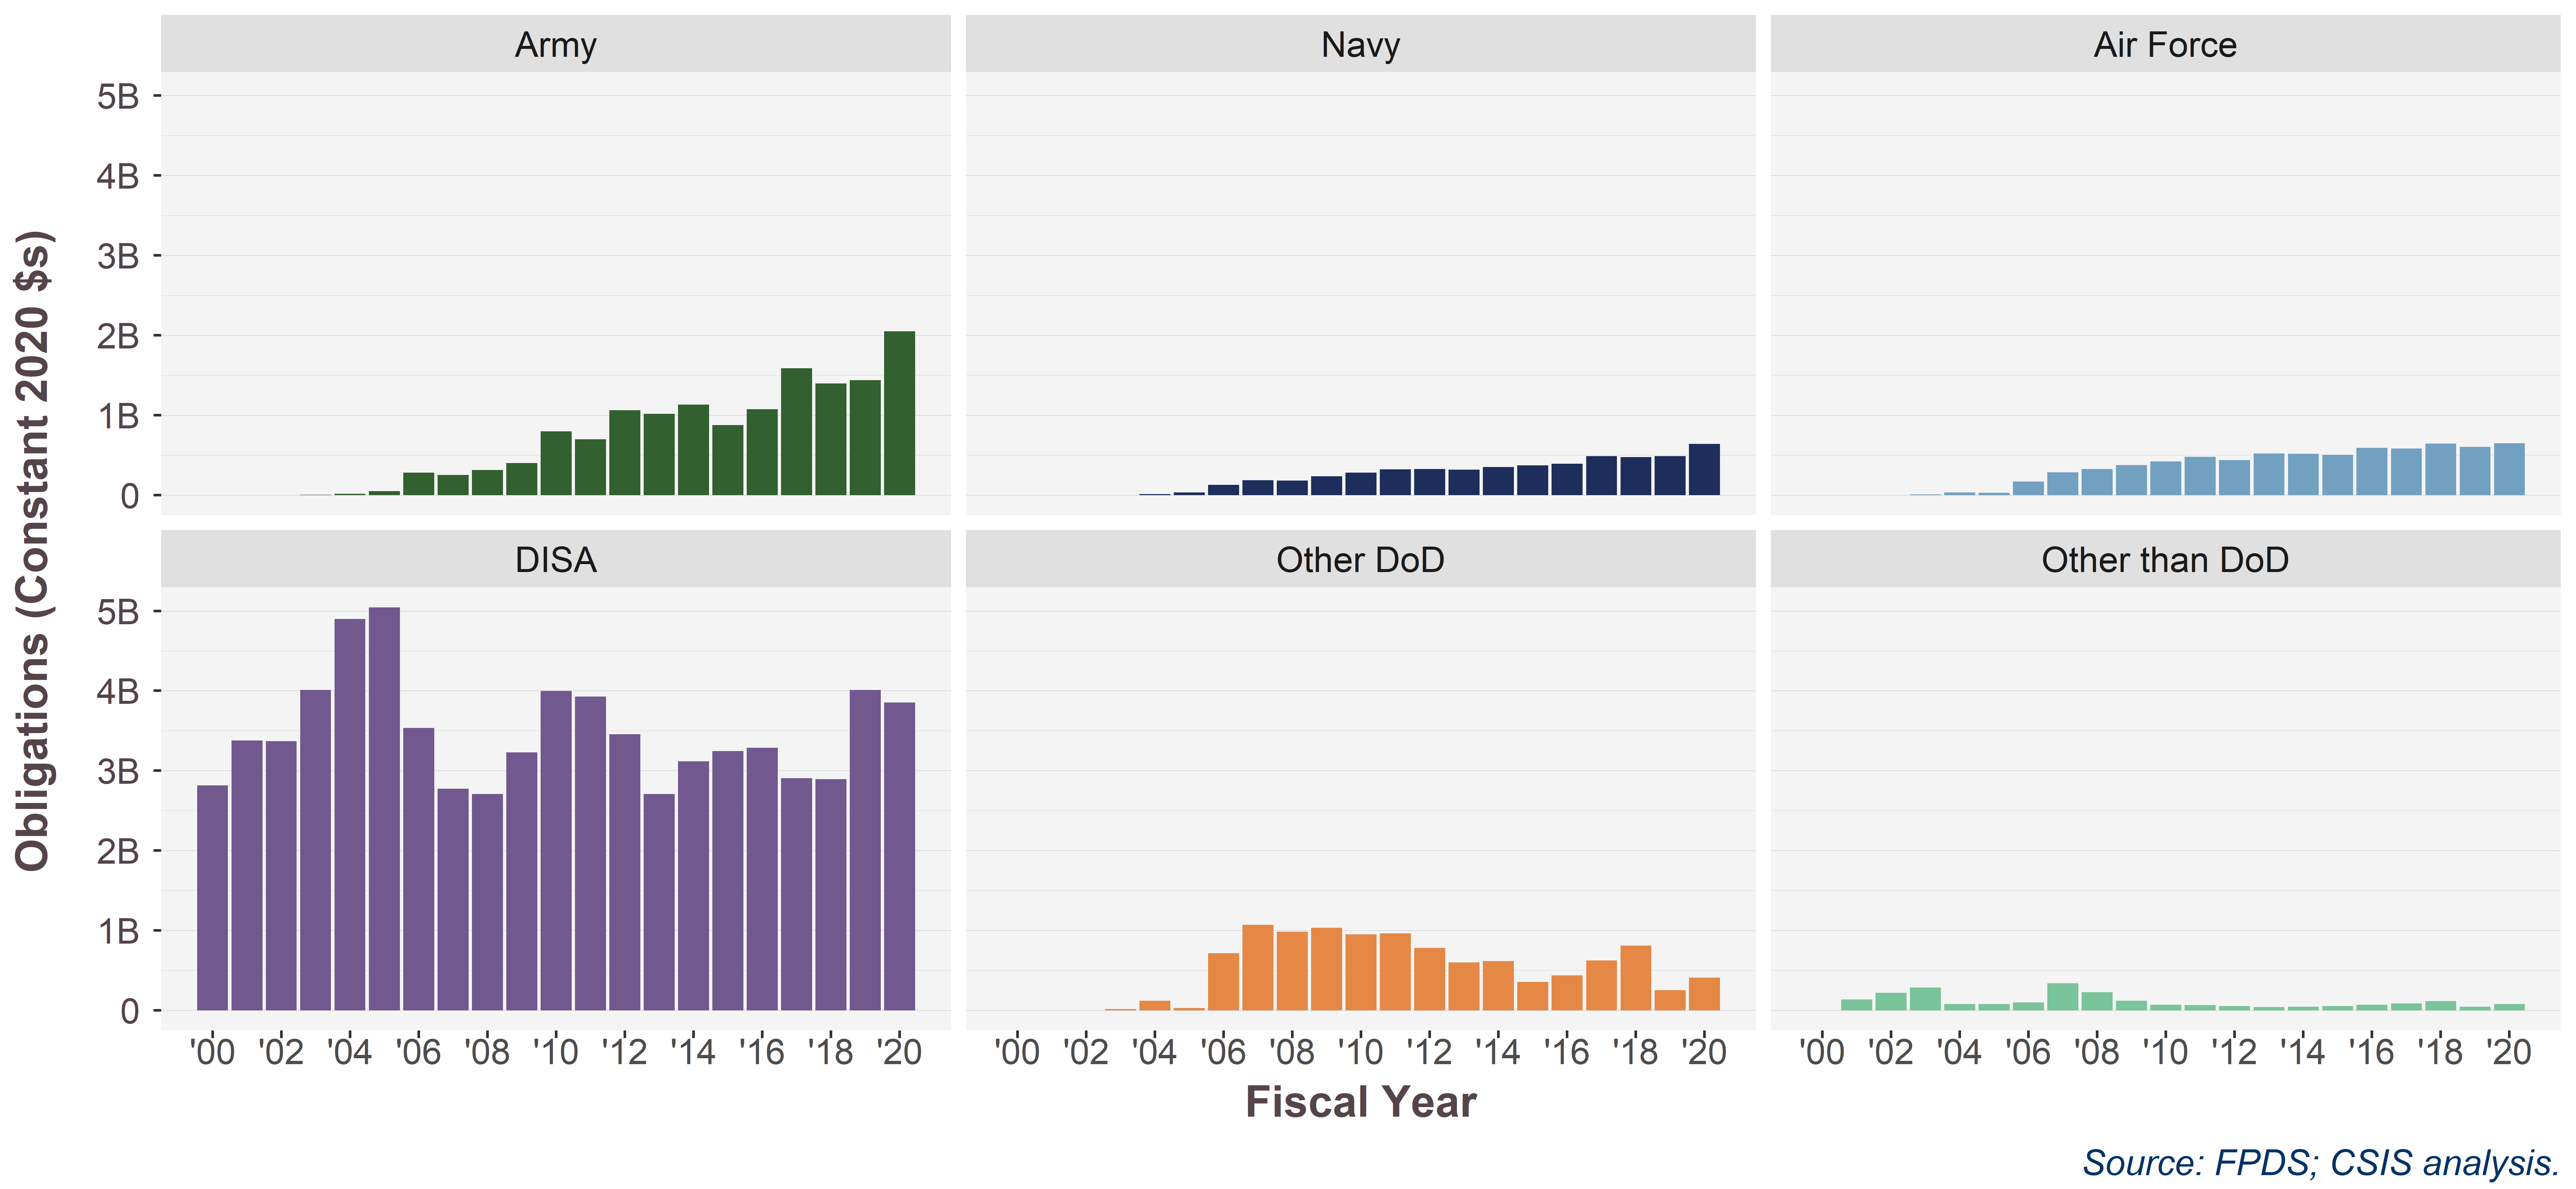

The table this chart was drawn from, first rows:
Funder, 2000, 2001, 2002, 2003, 2004, 2005, 2006, 2007, 2008, 2009, 2010, 2011, 2012, 2013, 2014, 2015, 2016, 2017, 2018, 2019, 2020
Army, , , , 0.0008176, 0.0142, 0.04857, 0.2791, 0.2523, 0.3143, 0.3984, 0.796, 0.6977, 1.061, 1.014, 1.131, 0.8753, 1.074, 1.585, 1.395, 1.439, 2.05
Navy, , , , 0.0004021, 0.01133, 0.03294, 0.1256, 0.1847, 0.1787, 0.2326, 0.2784, 0.3203, 0.3234, 0.3179, 0.3516, 0.3726, 0.3903, 0.4878, 0.4752, 0.4854, 0.6388
Air Force, , , , 0.007765, 0.03243, 0.02913, 0.17, 0.2852, 0.326, 0.3741, 0.4207, 0.4769, 0.4379, 0.5183, 0.5169, 0.5033, 0.5902, 0.5802, 0.6421, 0.6014, 0.649
DISA, 2.815, 3.377, 3.369, 4.011, 4.898, 5.042, 3.533, 2.772, 2.71, 3.23, 3.999, 3.928, 3.454, 2.708, 3.119, 3.243, 3.286, 2.905, 2.895, 4.009, 3.851
Other DoD, , 0.00109, , 0.01587, 0.1201, 0.02918, 0.7155, 1.069, 0.9841, 1.033, 0.9496, 0.9622, 0.7813, 0.6006, 0.614, 0.3566, 0.4361, 0.6229, 0.8104, 0.2522, 0.4094
Other than DoD, , 0.1355, 0.2195, 0.2842, 0.07654, 0.0762, 0.1001, 0.34, 0.227, 0.1173, 0.07087, 0.06546, 0.05416, 0.04169, 0.04356, 0.05355, 0.06949, 0.08719, 0.117, 0.04563, 0.07705
